Photos from the image-classification dataset "HAM10000" in the GitHub repository adikuma/Skin-Lesion-Classification. Its 5 classes are: akiec, bcc, bkl, mel, vasc.

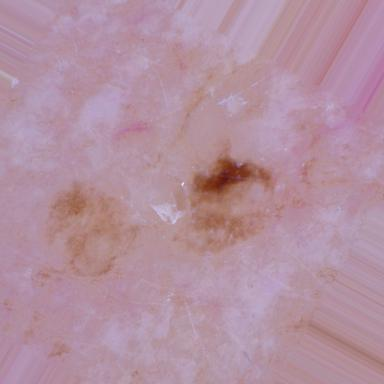
Label: bkl

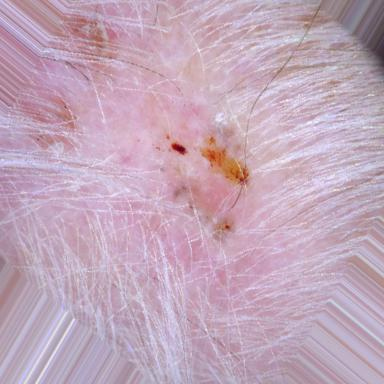
Label: bcc

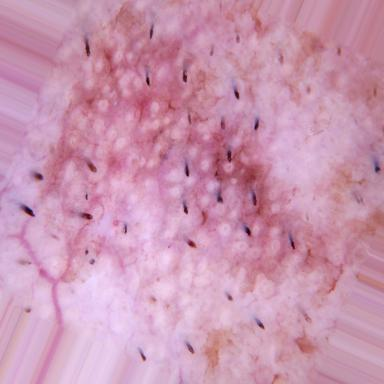
Label: akiec

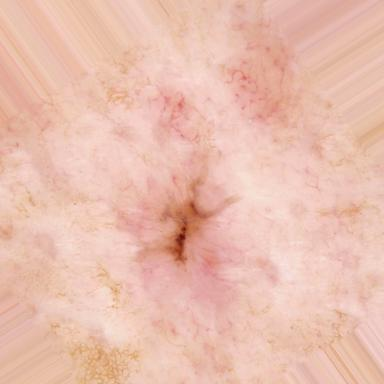
Label: bcc

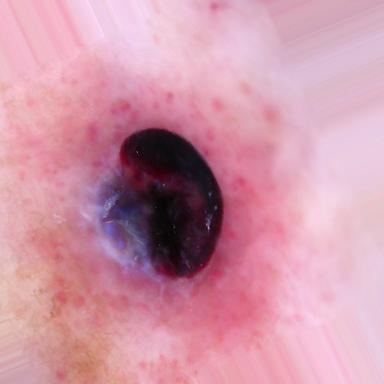
Label: vasc

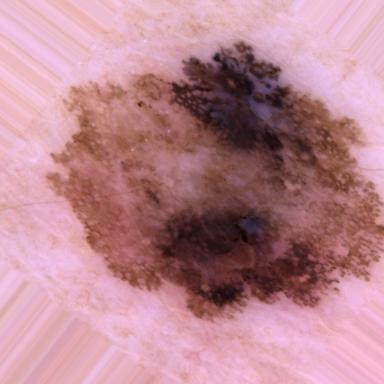
Label: mel
